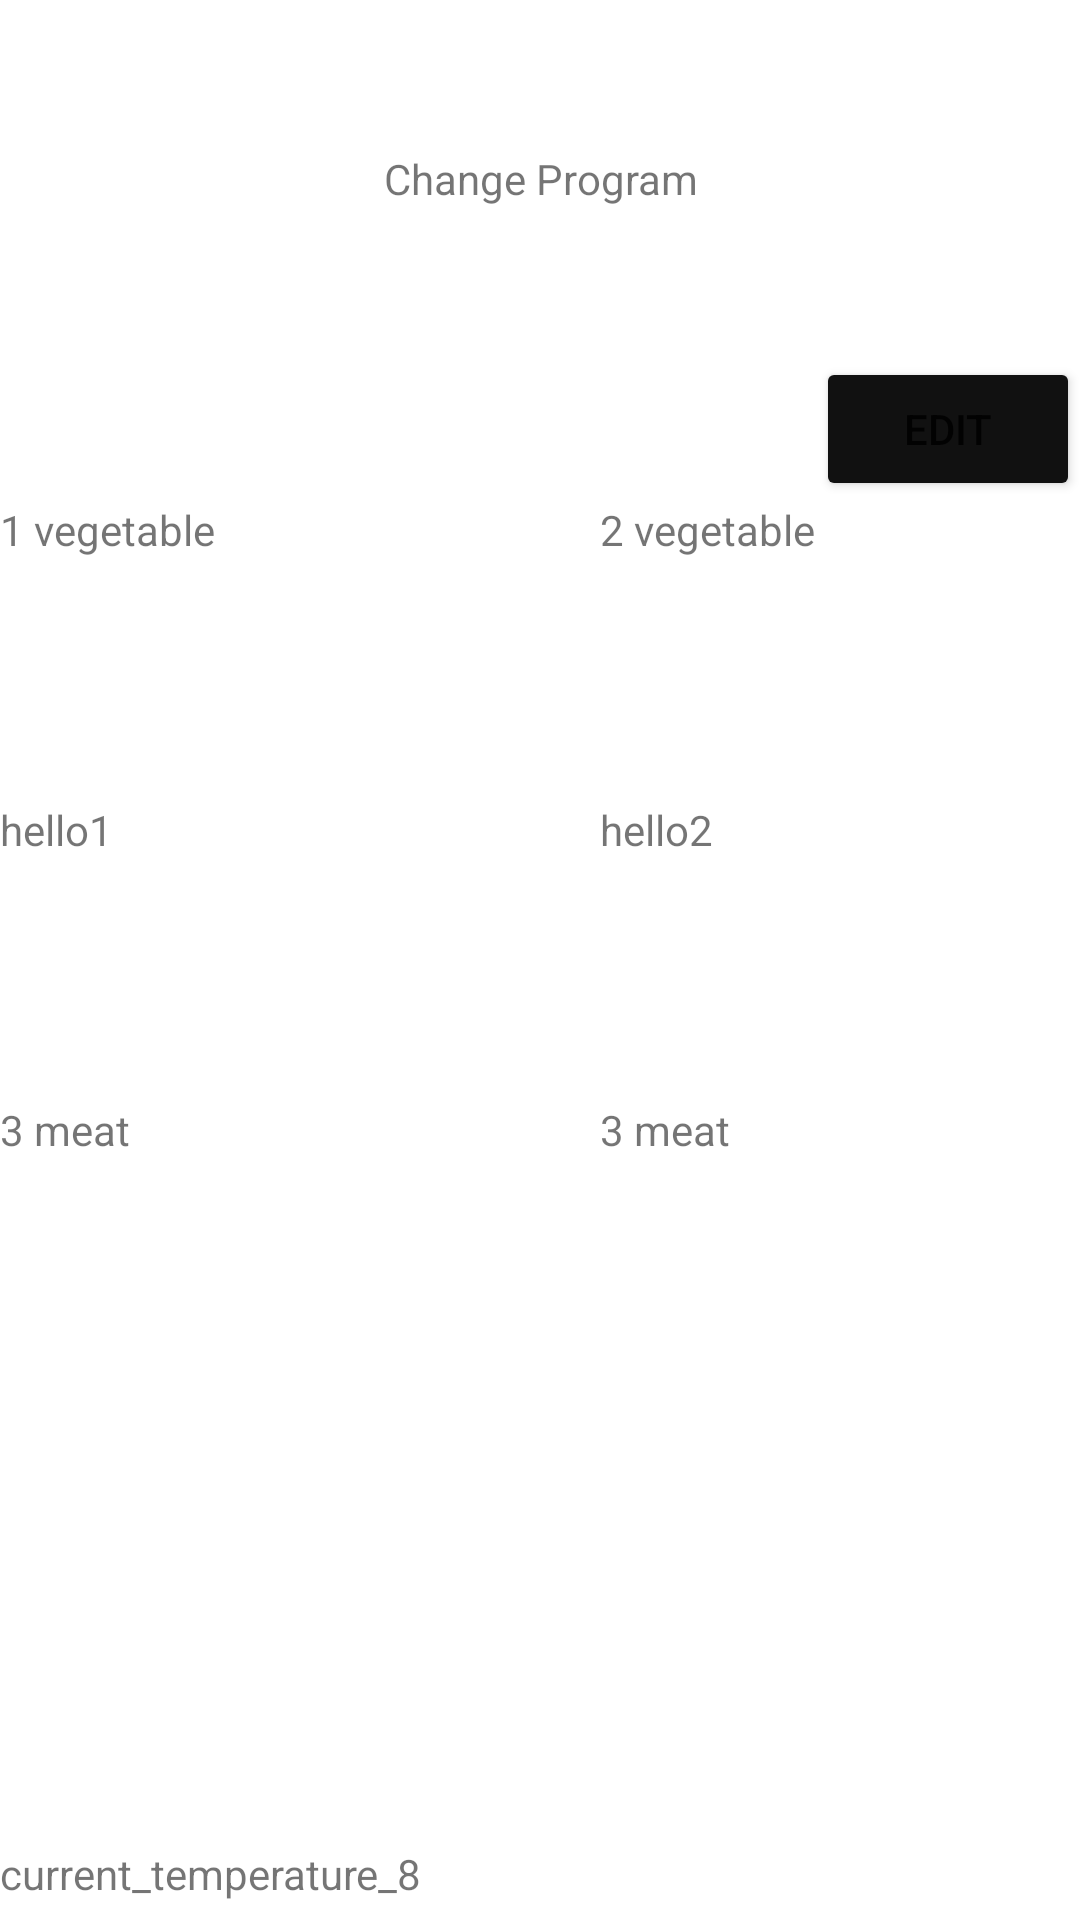

Produce the Android XML layout that renders to this screen, including the resource entries it uses.
<!-- AndroidManifest.xml: application theme Theme.Fridge_app -->
<!-- res/layout/activity_change_program.xml -->
<?xml version="1.0" encoding="utf-8"?>
<RelativeLayout xmlns:android="http://schemas.android.com/apk/res/android"
    xmlns:app="http://schemas.android.com/apk/res-auto"
    xmlns:tools="http://schemas.android.com/tools"
    android:layout_width="match_parent"
    android:layout_height="match_parent"
    tools:context=".ChangeProgramActivity">

    <TextView
        android:id="@+id/title"
        android:layout_width="match_parent"
        android:layout_height="wrap_content"
        android:text="Change Program"
        android:textAlignment="center"
        android:layout_centerHorizontal="true"
        android:layout_margin="50dp"/>

    <Button
        android:id="@+id/editbtn"
        android:layout_width="wrap_content"
        android:layout_height="wrap_content"
        android:layout_below="@+id/title"
        android:layout_alignParentEnd="true"
        android:backgroundTint="#111"
        android:text="edit" />

    <RelativeLayout
        android:id="@+id/rel1"
        android:layout_width="match_parent"
        android:layout_height="100dp"
        android:layout_below="@+id/editbtn">
        <RelativeLayout
            android:id="@+id/text1"
            android:layout_width="200dp"
            android:layout_height="match_parent">

            <TextView
                android:layout_width="match_parent"
                android:layout_height="match_parent"
                android:text="1 vegetable" />

        </RelativeLayout>
        <RelativeLayout
            android:layout_width="200dp"
            android:layout_height="match_parent"
            android:layout_toRightOf="@+id/text1">

            <TextView
                android:id="@+id/text2"
                android:layout_width="match_parent"
                android:layout_height="match_parent"
                android:text="2 vegetable" />

        </RelativeLayout>

    </RelativeLayout>

    

    <RelativeLayout
        android:id="@+id/rel2"
        android:layout_width="match_parent"
        android:layout_height="100dp"
        android:layout_below="@+id/rel1">
        <RelativeLayout
            android:id="@+id/text3"
            android:layout_width="200dp"
            android:layout_height="match_parent">

            <TextView
                android:layout_width="match_parent"
                android:layout_height="match_parent"
                android:text="hello1" />

        </RelativeLayout>
        <RelativeLayout
            android:layout_width="200dp"
            android:layout_height="match_parent"
            android:layout_toRightOf="@+id/text3">

            <TextView
                android:layout_width="match_parent"
                android:layout_height="match_parent"
                android:text="hello2" />

        </RelativeLayout>
    </RelativeLayout>
    

    <RelativeLayout
        android:id="@+id/rel3"
        android:layout_width="match_parent"
        android:layout_height="100dp"
        android:layout_below="@+id/rel2">
        <RelativeLayout
            android:id="@+id/text5"
            android:layout_width="200dp"
            android:layout_height="match_parent">

            <TextView
                android:layout_width="match_parent"
                android:layout_height="match_parent"
                android:text="3 meat" />

        </RelativeLayout>

        <RelativeLayout
            android:id="@+id/text6"
            android:layout_width="200dp"
            android:layout_height="match_parent"
            android:layout_toRightOf="@+id/text5">

            <TextView
                android:layout_width="match_parent"
                android:layout_height="match_parent"
                android:text="3 meat" />

        </RelativeLayout>

    </RelativeLayout>
    

    
    
    
    
    
    
    
    
    
    
    
    
    
    
    
    


    <TextView
        android:layout_alignParentBottom="true"
        android:id="@+id/seektext3"
        android:layout_width="346dp"
        android:layout_height="25dp"
        android:layout_marginTop="10dp"
        android:text="current_temperature_8" />



</RelativeLayout>
<!-- resources referenced by this layout -->
<resources>
  <style name="Theme.Fridge_app" parent="Theme.MaterialComponents.DayNight.DarkActionBar">
          
          <item name="colorPrimary">@color/purple_500</item>
          <item name="colorPrimaryVariant">@color/purple_700</item>
          <item name="colorOnPrimary">@color/white</item>
          
          <item name="colorSecondary">@color/teal_200</item>
          <item name="colorSecondaryVariant">@color/teal_700</item>
          <item name="colorOnSecondary">@color/black</item>
          
          <item name="android:statusBarColor" tools:targetApi="l">?attr/colorPrimaryVariant</item>
          
      </style>
  <color name="purple_500">#FF6200EE</color>
  <color name="purple_700">#FF3700B3</color>
  <color name="white">#FFFFFFFF</color>
  <color name="teal_200">#FF03DAC5</color>
  <color name="teal_700">#FF018786</color>
  <color name="black">#FF000000</color>
</resources>
